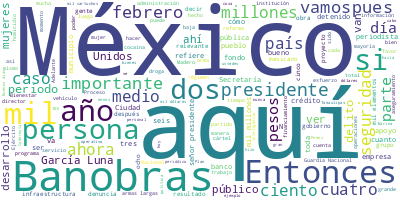

Values plotted in this chart, from the file beside it:
Participante, Texto, Sentimiento, Palabras, Dia, Mes, Anio
PRESIDENTE ANDRES MANUEL LOPEZ OBRADOR, Buenos días. Ánimo., 0.0, 3, 21, 02, 2023
PRESIDENTE ANDRES MANUEL LOPEZ OBRADOR, Bueno, el día de hoy vamos a informar so…, 0.0, 22, 21, 02, 2023
PRESIDENTE ANDRES MANUEL LOPEZ OBRADOR, Y también vamos a celebrar el hecho hist…, 0.0, 41, 21, 02, 2023
PRESIDENTE ANDRES MANUEL LOPEZ OBRADOR, Vamos, primero, si ya está Jorge Mendoza…, 0.0, 17, 21, 02, 2023
JORGE MENDOZA SANCHEZ, Muy buenos días a todas y todos, miembro…, 0.0, 28, 21, 02, 2023
JORGE MENDOZA SANCHEZ, Si pasamos primero un video, por favor. …, 0.0, 9, 21, 02, 2023
PREGUNTA, En el año de 1933, ante la inminente nec…, 0.0, 83, 21, 02, 2023
PREGUNTA, Es así como el 20 de febrero de 1933 se …, 0.0, 26, 21, 02, 2023
LORENZO MEYER COSSIO, En ese momento en el que nace Banobras, …, 0.0, 53, 21, 02, 2023
ALEJANDRO ROSAS ROBLES, Pero lo más importante es que sí existía…, 0.0, 94, 21, 02, 2023
PREGUNTA, A lo largo de estos 90 años, el financia…, 0.0, 62, 21, 02, 2023
ROGELIO RAMIREZ DE LA O, Banobras está en las grandes obras, es u…, 0.0, 46, 21, 02, 2023
ROGELIO RAMIREZ DE LA O, El arma financiera, en este caso Banobra…, 0.0, 46, 21, 02, 2023
GUADALUPE PHILLIPS MARGAIN, Tenemos una relación de muchos, muchos a…, 0.0, 55, 21, 02, 2023
HECTOR OVALLE, Banobras ha sido fundamental para el des…, 0.0, 88, 21, 02, 2023
JESUS FELIPE VERDUGO LOPEZ, Ha participado en la infraestructura más…, 0.0, 20, 21, 02, 2023
JESUS FELIPE VERDUGO LOPEZ, Han estado desarrollando todo lo que es …, 0.0, 20, 21, 02, 2023
JESUS FELIPE VERDUGO LOPEZ, Entonces qué bonito que un banco tenga t…, 0.0, 10, 21, 02, 2023
CLAUDIA SHEINBAUM PARDO, Banobras es una banca de desarrollo fund…, 0.0, 12, 21, 02, 2023
CLAUDIA SHEINBAUM PARDO, En la Ciudad de México, Banobras nos ha …, 0.0, 70, 21, 02, 2023
HORACIO DOMINGUEZ CATELLANOS, A mí me ha ayudado el FAIS. Nosotros bus…, 0.0, 76, 21, 02, 2023
PREGUNTA, Banobras participa en los proyectos estr…, 0.0, 67, 21, 02, 2023
PREGUNTA, Hoy, con 90 años de historia, Banobras e…, 0.0, 65, 21, 02, 2023
PREGUNTA, Asimismo, Banobras construye dos importa…, 0.0, 26, 21, 02, 2023
PREGUNTA, El banco mantiene, rehabilita y opera 15…, 0.0, 22, 21, 02, 2023
PREGUNTA, En esta Cuarta Transformación, Banobras …, 0.0, 37, 21, 02, 2023
PREGUNTA, Banobras genera bienestar a través de to…, 0.0, 13, 21, 02, 2023
MARIA MARTINEZ JIMENEZ, Una obra muy, muy buena, desde que se in…, 0.0, 14, 21, 02, 2023
FRANCISCO VALENZUELA, Es algo maravilloso sentirse que es part…, 0.0, 24, 21, 02, 2023
NORMA ANGELICA GARCIACANO CONDE, Son obras que impulsan a nuestra ciudad,…, 0.0, 10, 21, 02, 2023
YENIFER YURIDIA BARCENAS RODRIGUEZ, Yo creo que aquí estamos como que para h…, 0.0, 13, 21, 02, 2023
DALILA GUADALUPE UC ORTIZ, Me siento orgullosa y me gusta mucho el …, 0.0, 24, 21, 02, 2023
FERNANDA GUZMAN LOPEZ, Con obras como estas, claro que vamos a …, 0.0, 15, 21, 02, 2023
PREGUNTA, Noventa años de financiamiento para el b…, 0.0, 8, 21, 02, 2023
JORGE MENDOZA SANCHEZ, Muy bien, pues muchas gracias por su ate…, 0.0, 8, 21, 02, 2023
JORGE MENDOZA SANCHEZ, Como pudieron ver en el video, Banobras …, 0.0, 70, 21, 02, 2023
JORGE MENDOZA SANCHEZ, Si pasamos, por favor, a las siguientes …, 0.0, 46, 21, 02, 2023
JORGE MENDOZA SANCHEZ, Y en la parte de abajo existen algunas f…, 0.0, 36, 21, 02, 2023
JORGE MENDOZA SANCHEZ, Siguiente lámina, por favor. Ahora, el d…, 0.0, 45, 21, 02, 2023
JORGE MENDOZA SANCHEZ, Y, por lo tanto, durante estos últimos c…, 0.0, 41, 21, 02, 2023
JORGE MENDOZA SANCHEZ, Este crecimiento se dio con buenos resul…, 0.0, 53, 21, 02, 2023
JORGE MENDOZA SANCHEZ, Hemos logrado desembolsar 486 mil millon…, 0.0, 62, 21, 02, 2023
JORGE MENDOZA SANCHEZ, Hemos hecho también —si pasamos a la sig…, 0.0, 76, 21, 02, 2023
JORGE MENDOZA SANCHEZ, Si pasamos a la siguiente lámina podemos…, 0.0, 76, 21, 02, 2023
JORGE MENDOZA SANCHEZ, En la siguiente lámina podrán ver tambié…, 0.0, 97, 21, 02, 2023
JORGE MENDOZA SANCHEZ, En la siguiente lámina podemos ver que t…, 0.0, 36, 21, 02, 2023
JORGE MENDOZA SANCHEZ, Somos también parte del esfuerzo del Int…, 0.0, 25, 21, 02, 2023
JORGE MENDOZA SANCHEZ, Y en el sector salud hemos tenido la opo…, 0.0, 18, 21, 02, 2023
JORGE MENDOZA SANCHEZ, Algo también que muchas veces no se cuen…, 0.0, 87, 21, 02, 2023
JORGE MENDOZA SANCHEZ, Otra cosa también que se comenta poco de…, 0.0, 45, 21, 02, 2023
JORGE MENDOZA SANCHEZ, La autopista a Nayarit, que es de Las Va…, 0.0, 32, 21, 02, 2023
JORGE MENDOZA SANCHEZ, La ampliación de la México-Pachuca, que …, 0.0, 24, 21, 02, 2023
JORGE MENDOZA SANCHEZ, Y también está el tramo de montaña, la G…, 0.0, 16, 21, 02, 2023
JORGE MENDOZA SANCHEZ, Estamos también involucrados en el mante…, 0.0, 16, 21, 02, 2023
JORGE MENDOZA SANCHEZ, Pasando a la siguiente lámina, quisiera …, 0.0, 86, 21, 02, 2023
JORGE MENDOZA SANCHEZ, En la siguiente lámina también explicamo…, 0.0, 62, 21, 02, 2023
JORGE MENDOZA SANCHEZ, Tuvimos un buen año en 2020, tenemos el …, 0.0, 32, 21, 02, 2023
JORGE MENDOZA SANCHEZ, Y en la siguiente lámina podemos ver tam…, 0.0, 99, 21, 02, 2023
JORGE MENDOZA SANCHEZ, Tan sólo en estos cuatro años hemos emit…, 0.0, 45, 21, 02, 2023
JORGE MENDOZA SANCHEZ, También quisiera mencionar que Banobras …, 0.0, 58, 21, 02, 2023
... 393 more rows
